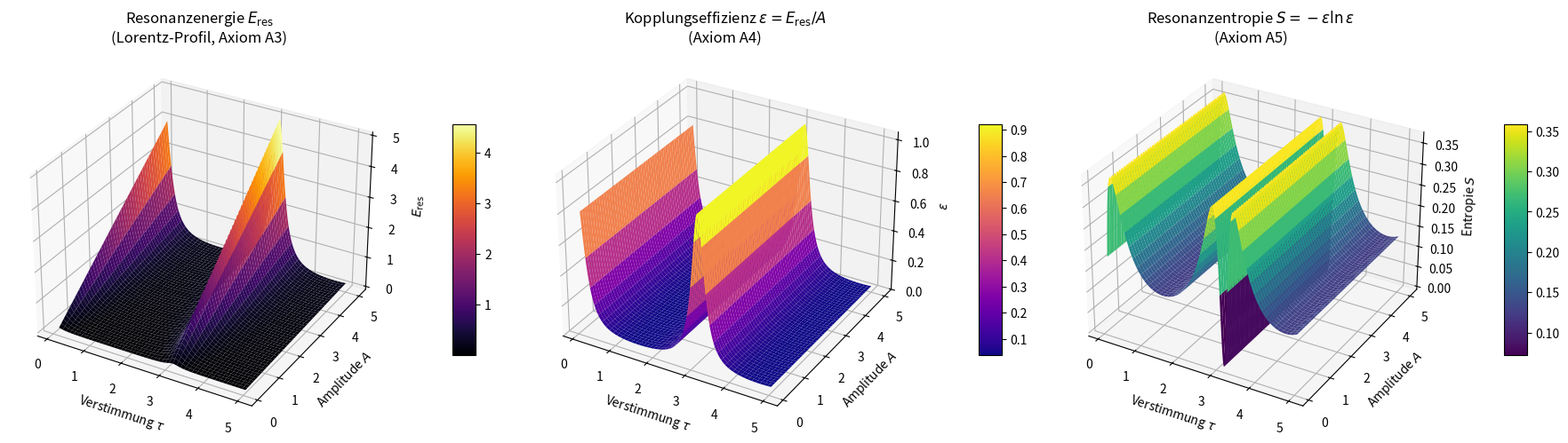

The matplotlib source for this figure:
"""
Resonanzfeldtheorie — Numerische Demonstration

Demonstriert die Konsistenz von Resonanzenergie (Lorentz-Profil),
Kopplungseffizienz und Resonanzentropie über dem (A, τ)-Parameterraum.

Diese Simulation ist kein Beweis der Resonanzfeldtheorie, sondern
eine numerische Demonstration der internen Konsistenz der Axiome
A3–A5. Die empirische Validierung erfolgt separat über die
Monte-Carlo-Analyse mit unabhängigen Daten.

Axiom-Bezug:
  A3: Resonanzbedingung — Peak bei ω_ext ≈ ω₀
  A4: Kopplungseffizienz — ε(τ) aus Lorentz-Profil ableitbar
  A5: Stabiles Resonanzfeld — Entropie-Plateau bei Resonanz

Abhängigkeiten: numpy, matplotlib
Ausführung: python resonanzfeld.py

© Dominic-René Schu, 2025/2026 — Resonanzfeldtheorie
"""

import numpy as np
import matplotlib.pyplot as plt
from typing import Tuple


def berechne_resonanzenergie(
    A: np.ndarray,
    tau: np.ndarray,
    omega_0: float = 1.0,
    gamma: float = 0.2
) -> Tuple[np.ndarray, np.ndarray, np.ndarray]:
    """Resonanzenergie als Lorentz-Profil.

    E_res = A / (1 + ((ω_ext − ω₀) / γ)²)

    mit ω_ext = ω₀ · (1 + sin(τ)), wobei τ den
    Verstimmungsparameter darstellt.

    Bei τ = 0, π, 2π, ... ist ω_ext = ω₀ (exakte Resonanz)
    und E_res = A (Maximum).

    Args:
        A: Amplituden (1D, positiv)
        tau: Verstimmungsparameter (1D, positiv)
        omega_0: Eigenfrequenz
        gamma: Dämpfungskonstante (Halbwertsbreite)

    Returns:
        (E_res, tau_grid, A_grid)
    """
    if np.any(A <= 0) or np.any(tau <= 0):
        raise ValueError(
            "A und τ müssen > 0 sein.")
    if A.ndim != 1 or tau.ndim != 1:
        raise ValueError(
            "A und τ müssen 1D-Arrays sein.")

    tau_grid, A_grid = np.meshgrid(tau, A)
    omega_ext = omega_0 * (1 + np.sin(tau_grid))
    E_res = A_grid / (1 + ((omega_ext - omega_0) / gamma) ** 2)
    return np.clip(E_res, 1e-8, None), tau_grid, A_grid


def berechne_kopplungseffizienz(
    E_res: np.ndarray,
    A_grid: np.ndarray
) -> np.ndarray:
    """Kopplungseffizienz aus Resonanzprofil (Axiom A4).

    ε = E_res / A ∈ (0, 1]

    Bei exakter Resonanz (ω_ext = ω₀): ε = 1
    Bei starker Verstimmung: ε → 0

    Dies ist die frequenzabhängige Realisierung der
    Kopplungseffizienz.
    """
    return np.clip(E_res / A_grid, 1e-8, 1.0)


def berechne_resonanzentropie(eps: np.ndarray) -> np.ndarray:
    """Resonanzentropie als Informationsmaß (Axiom A5).

    S = −ε · ln(ε)

    Definiert über die Kopplungseffizienz ε ∈ (0, 1],
    damit S ≥ 0 garantiert ist.

    Maximum bei ε = 1/e ≈ 0.368 (natürliche Dämpfung).
    S = 0 bei ε = 1 (perfekte Resonanz) und ε → 0.
    """
    eps_safe = np.clip(eps, 1e-8, 1.0)
    return -eps_safe * np.log(eps_safe)


def plot_resonanzfeld(
    tau_grid: np.ndarray,
    A_grid: np.ndarray,
    E_res: np.ndarray,
    eps: np.ndarray,
    S: np.ndarray,
    save_path: str = None,
    show: bool = True
):
    """Drei 3D-Plots: Resonanzenergie, Kopplungseffizienz, Entropie."""

    fig = plt.figure(figsize=(18, 5.5))
    fig.canvas.manager.set_window_title(
        'Resonanzfeldtheorie — Numerische Demonstration (A3, A4, A5)')

    # --- Plot 1: Resonanzenergie ---
    ax1 = fig.add_subplot(131, projection='3d')
    surf1 = ax1.plot_surface(
        tau_grid, A_grid, E_res,
        cmap='inferno', edgecolor='none')
    ax1.set_title(
        r"Resonanzenergie $E_{\mathrm{res}}$"
        "\n(Lorentz-Profil, Axiom A3)")
    ax1.set_xlabel(r'Verstimmung $\tau$')
    ax1.set_ylabel(r'Amplitude $A$')
    ax1.set_zlabel(r'$E_{\mathrm{res}}$')
    fig.colorbar(surf1, ax=ax1, shrink=0.5, aspect=10, pad=0.12)

    # --- Plot 2: Kopplungseffizienz ---
    ax2 = fig.add_subplot(132, projection='3d')
    surf2 = ax2.plot_surface(
        tau_grid, A_grid, eps,
        cmap='plasma', edgecolor='none')
    ax2.set_title(
        r"Kopplungseffizienz "
        r"$\varepsilon = E_{\mathrm{res}}/A$"
        "\n(Axiom A4)")
    ax2.set_xlabel(r'Verstimmung $\tau$')
    ax2.set_ylabel(r'Amplitude $A$')
    ax2.set_zlabel(r'$\varepsilon$')
    ax2.set_zlim(0, 1.05)
    fig.colorbar(surf2, ax=ax2, shrink=0.5, aspect=10, pad=0.12)

    # --- Plot 3: Resonanzentropie ---
    ax3 = fig.add_subplot(133, projection='3d')
    surf3 = ax3.plot_surface(
        tau_grid, A_grid, S,
        cmap='viridis', edgecolor='none')
    ax3.set_title(
        r"Resonanzentropie "
        r"$S = -\varepsilon \ln \varepsilon$"
        "\n(Axiom A5)")
    ax3.set_xlabel(r'Verstimmung $\tau$')
    ax3.set_ylabel(r'Amplitude $A$')
    ax3.set_zlabel(r'Entropie $S$')
    fig.colorbar(surf3, ax=ax3, shrink=0.5, aspect=10, pad=0.12)

    plt.tight_layout()
    if save_path:
        plt.savefig(save_path, dpi=300, bbox_inches='tight')
    if show:
        plt.show()
    plt.close(fig)


if __name__ == "__main__":
    # Eingabeparameter
    A = np.linspace(0.1, 5, 500)
    tau = np.linspace(0.1, 5, 500)

    # Berechnung
    E_res, tau_grid, A_grid = berechne_resonanzenergie(A, tau)
    eps = berechne_kopplungseffizienz(E_res, A_grid)
    S = berechne_resonanzentropie(eps)

    # Konsolen-Output
    print("Resonanzfeldtheorie — Numerische Demonstration")
    print("=" * 50)
    print(f"A ∈ [{A[0]:.1f}, {A[-1]:.1f}], "
          f"τ ∈ [{tau[0]:.1f}, {tau[-1]:.1f}]")
    print(f"E_res ∈ [{E_res.min():.4f}, {E_res.max():.4f}]")
    print(f"ε ∈ [{eps.min():.4f}, {eps.max():.4f}]")
    print(f"S ∈ [{S.min():.4f}, {S.max():.4f}]")
    print(f"S_max bei ε = 1/e ≈ {1/np.e:.4f}: "
          f"S = {1/np.e:.4f}")
    print()
    print("Hinweis: Dies ist eine numerische Demonstration")
    print("der Axiom-Konsistenz, kein empirischer Beweis.")
    print("Für empirische Validierung siehe Monte-Carlo-Analyse.")
    print("=" * 50)

    # Visualisierung
    plot_resonanzfeld(tau_grid, A_grid, E_res, eps, S,
                      save_path="plot.png", show=True)
